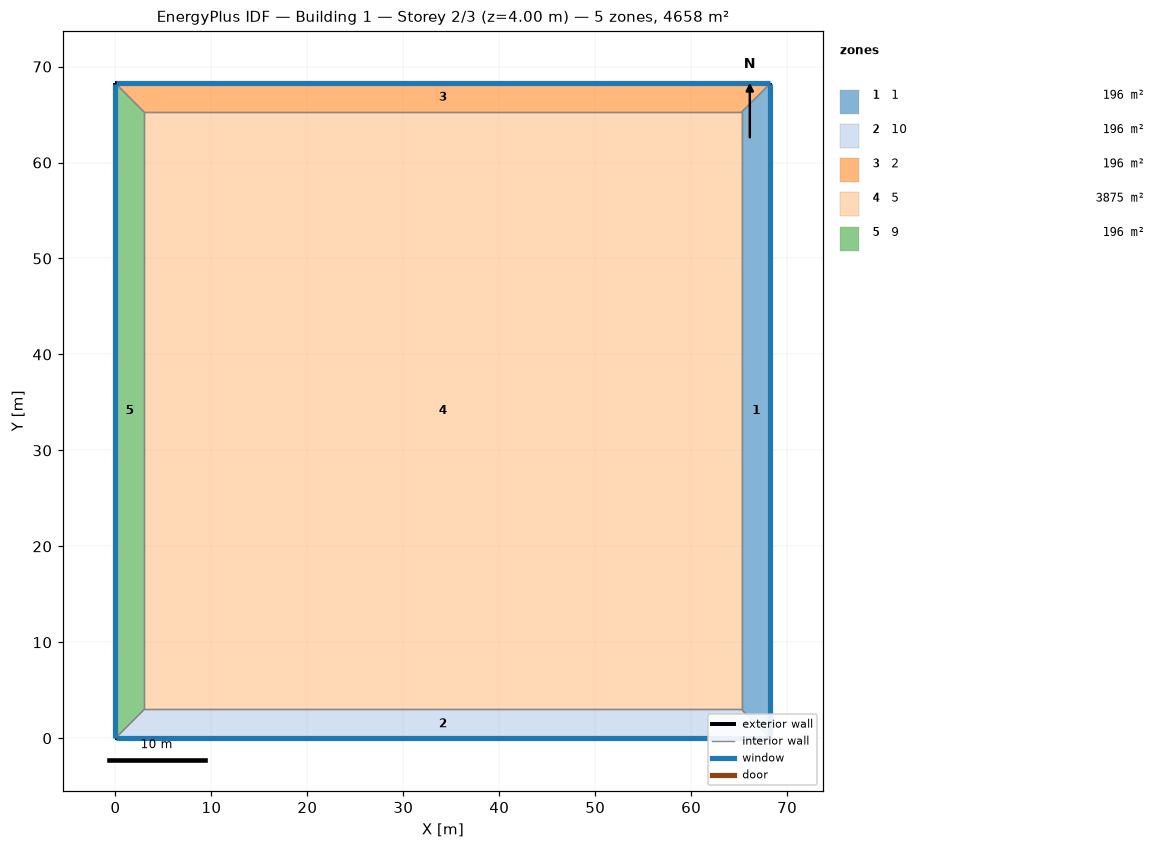
=== STOREY PLAN SPEC (per zone: floor XY polygon, exterior-wall plan segments, windows/doors) ===
zone 1: 1  (195.7 m²)
  floor: (68.25, 68.25) (68.25, 0.00) (65.25, 3.00) (65.25, 65.25)
  exterior wall: (68.25, 0.00) – (68.25, 68.25)  [68.2 m]
    window: (68.25, 0.03) – (68.25, 68.22)  [40.9 m²]
  interior walls: 3
zone 2: 10  (195.7 m²)
  floor: (68.25, 0.00) (0.00, 0.00) (3.00, 3.00) (65.25, 3.00)
  exterior wall: (0.00, 0.00) – (68.25, 0.00)  [68.2 m]
    window: (0.03, 0.00) – (68.22, 0.00)  [40.9 m²]
  interior walls: 3
zone 3: 2  (195.7 m²)
  floor: (0.00, 68.25) (68.25, 68.25) (65.25, 65.25) (3.00, 65.25)
  exterior wall: (68.25, 68.25) – (0.00, 68.25)  [68.2 m]
    window: (68.22, 68.25) – (0.03, 68.25)  [40.9 m²]
  interior walls: 3
zone 4: 5  (3875.0 m²)
  floor: (3.00, 3.00) (3.00, 65.25) (65.25, 65.25) (65.25, 3.00)
  interior walls: 4
zone 5: 9  (195.7 m²)
  floor: (0.00, 0.00) (0.00, 68.25) (3.00, 65.25) (3.00, 3.00)
  exterior wall: (0.00, 68.25) – (0.00, 0.00)  [68.2 m]
    window: (0.00, 68.22) – (0.00, 0.03)  [40.9 m²]
  interior walls: 3

=== DERIVED (storey summary) ===
Building: Building 1
Storey: 2 of 3  (floor level z = 4.00 m)
Storey gross floor area: 4658.0 m²
Zones on this storey: 5
  - 1: floor 195.7 m²; exterior wall 68.2 m (273.0 m²); 1 window(s) 40.9 m²; WWR 15.0%
  - 10: floor 195.7 m²; exterior wall 68.2 m (273.0 m²); 1 window(s) 40.9 m²; WWR 15.0%
  - 2: floor 195.7 m²; exterior wall 68.2 m (273.0 m²); 1 window(s) 40.9 m²; WWR 15.0%
  - 5: floor 3875.0 m²
  - 9: floor 195.7 m²; exterior wall 68.2 m (273.0 m²); 1 window(s) 40.9 m²; WWR 15.0%
Zone adjacency (shared interzone walls):
  - 1 ↔ 10
  - 1 ↔ 2
  - 1 ↔ 5
  - 10 ↔ 5
  - 10 ↔ 9
  - 2 ↔ 5
  - 2 ↔ 9
  - 5 ↔ 9